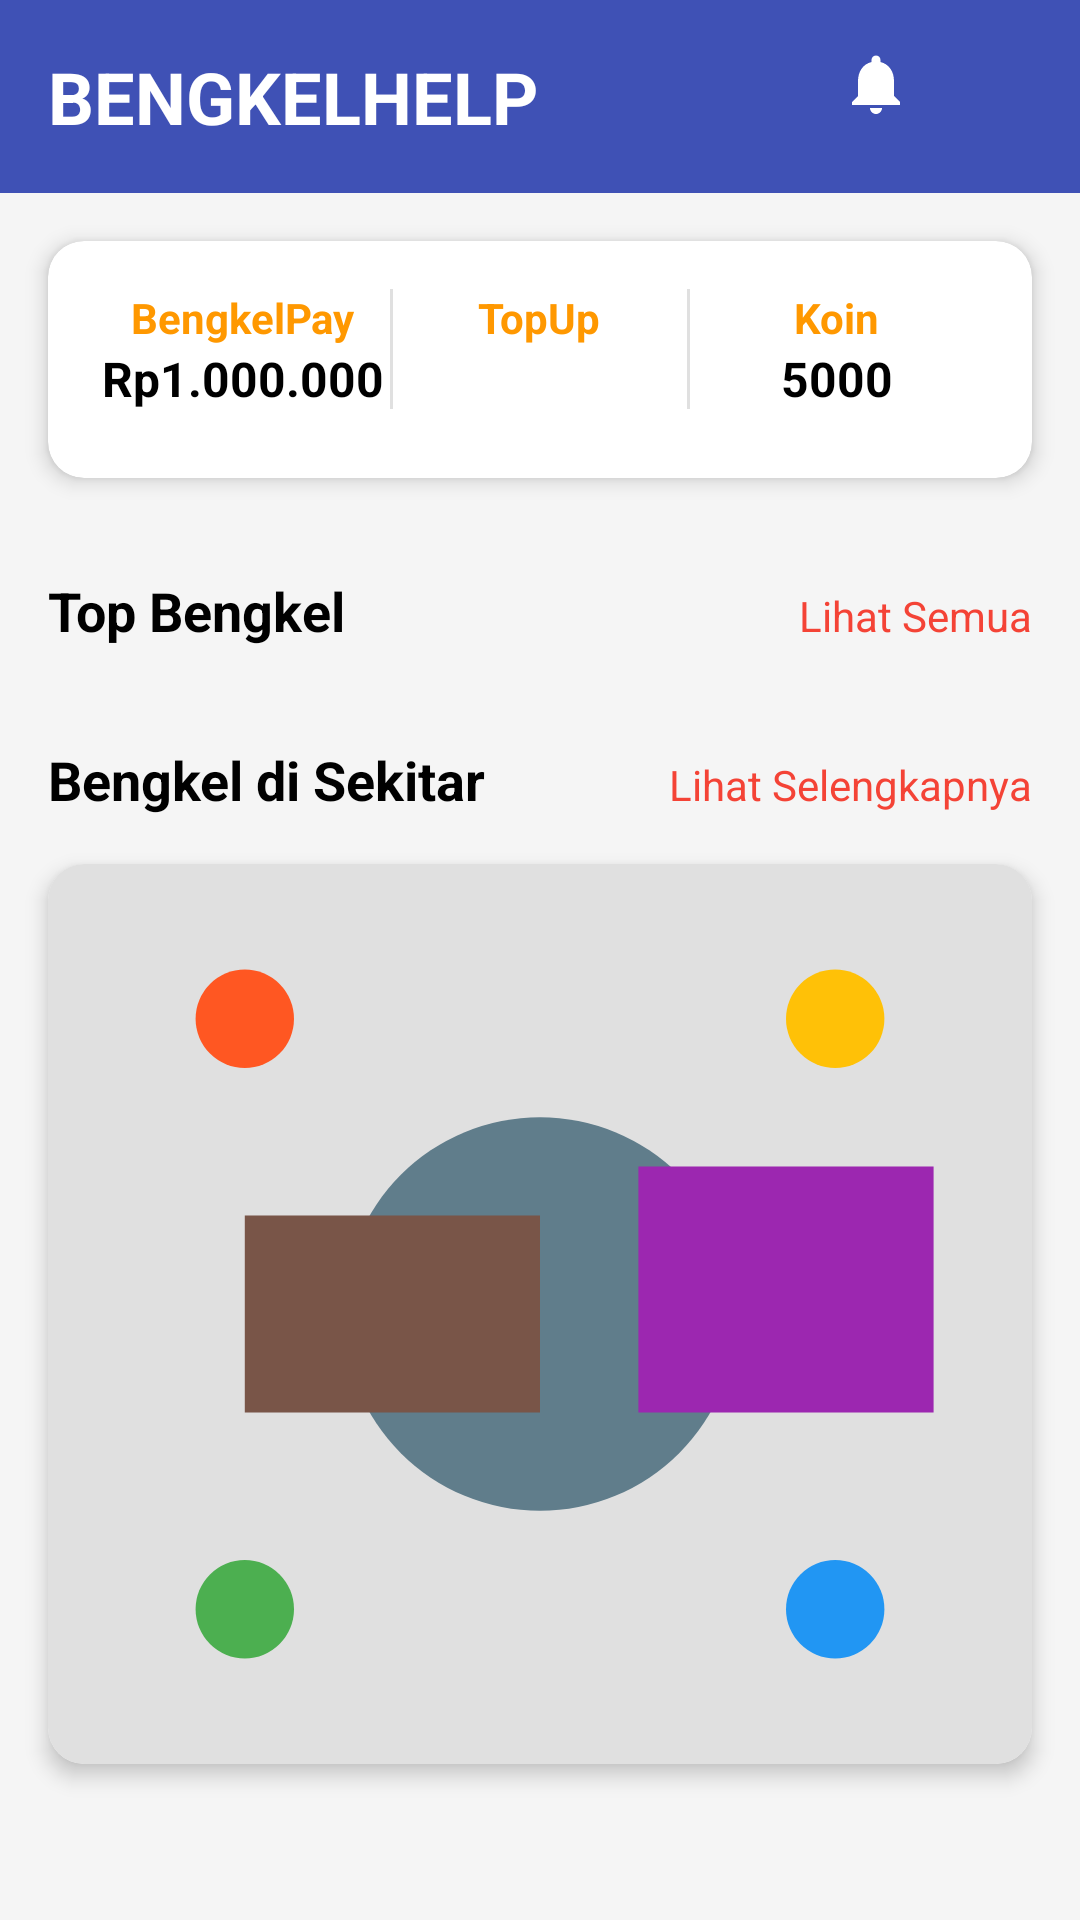

Write the Android layout XML for this screen, with the resource values it uses.
<!-- AndroidManifest.xml: application theme Theme.BengkelHelp -->
<!-- res/layout/fragment_home.xml -->
<?xml version="1.0" encoding="utf-8"?>
<ScrollView xmlns:android="http://schemas.android.com/apk/res/android"
    xmlns:app="http://schemas.android.com/apk/res-auto"
    android:layout_width="match_parent"
    android:layout_height="match_parent"
    android:background="@color/light_gray">

    <LinearLayout
        android:layout_width="match_parent"
        android:layout_height="wrap_content"
        android:orientation="vertical">

        
        <LinearLayout
            android:layout_width="match_parent"
            android:layout_height="wrap_content"
            android:background="@color/primary_blue"
            android:orientation="horizontal"
            android:padding="16dp">

            <TextView
                android:layout_width="0dp"
                android:layout_height="wrap_content"
                android:layout_weight="1"
                android:text="@string/bengkel_help"
                android:textColor="@color/white"
                android:textSize="24sp"
                android:textStyle="bold" />

            <ImageView
                android:id="@+id/iv_notification"
                android:layout_width="24dp"
                android:layout_height="24dp"
                android:layout_marginEnd="16dp"
                android:src="@drawable/ic_notifications"
                app:tint="@color/white" />

            <ImageView
                android:id="@+id/iv_chat"
                android:layout_width="24dp"
                android:layout_height="24dp"
                android:src="@drawable/ic_chat"
                app:tint="@color/white" />

        </LinearLayout>

        
        <androidx.cardview.widget.CardView
            android:layout_width="match_parent"
            android:layout_height="wrap_content"
            android:layout_margin="16dp"
            app:cardCornerRadius="12dp"
            app:cardElevation="4dp">

            <LinearLayout
                android:layout_width="match_parent"
                android:layout_height="wrap_content"
                android:orientation="horizontal"
                android:padding="16dp">

                <LinearLayout
                    android:layout_width="0dp"
                    android:layout_height="wrap_content"
                    android:layout_weight="1"
                    android:gravity="center"
                    android:orientation="vertical">

                    <TextView
                        android:layout_width="wrap_content"
                        android:layout_height="wrap_content"
                        android:text="@string/bengkel_pay"
                        android:textColor="@color/accent_orange"
                        android:textSize="14sp"
                        android:textStyle="bold" />

                    <TextView
                        android:layout_width="wrap_content"
                        android:layout_height="wrap_content"
                        android:text="Rp1.000.000"
                        android:textColor="@color/black"
                        android:textSize="16sp"
                        android:textStyle="bold" />

                </LinearLayout>

                <View
                    android:layout_width="1dp"
                    android:layout_height="40dp"
                    android:background="@color/medium_gray" />

                <LinearLayout
                    android:layout_width="0dp"
                    android:layout_height="wrap_content"
                    android:layout_weight="1"
                    android:gravity="center"
                    android:orientation="vertical">

                    <TextView
                        android:layout_width="wrap_content"
                        android:layout_height="wrap_content"
                        android:text="@string/top_up"
                        android:textColor="@color/accent_orange"
                        android:textSize="14sp"
                        android:textStyle="bold" />

                    <ImageView
                        android:id="@+id/topup"
                        android:layout_width="24dp"
                        android:layout_height="24dp"
                        android:layout_marginTop="4dp"
                        android:background="@drawable/circle_blue"
                        android:padding="4dp"
                        android:src="@drawable/ic_add"
                        app:tint="@color/white" />

                </LinearLayout>

                <View
                    android:layout_width="1dp"
                    android:layout_height="40dp"
                    android:background="@color/medium_gray" />

                <LinearLayout
                    android:layout_width="0dp"
                    android:layout_height="wrap_content"
                    android:layout_weight="1"
                    android:gravity="center"
                    android:orientation="vertical">

                    <TextView
                        android:layout_width="wrap_content"
                        android:layout_height="wrap_content"
                        android:text="@string/koin"
                        android:textColor="@color/accent_orange"
                        android:textSize="14sp"
                        android:textStyle="bold" />

                    <TextView
                        android:layout_width="wrap_content"
                        android:layout_height="wrap_content"
                        android:text="5000"
                        android:textColor="@color/black"
                        android:textSize="16sp"
                        android:textStyle="bold" />

                </LinearLayout>

            </LinearLayout>

        </androidx.cardview.widget.CardView>

        
        <LinearLayout
            android:layout_width="match_parent"
            android:layout_height="wrap_content"
            android:layout_marginHorizontal="16dp"
            android:layout_marginTop="16dp"
            android:orientation="horizontal">

            <TextView
                android:layout_width="0dp"
                android:layout_height="wrap_content"
                android:layout_weight="1"
                android:text="@string/top_bengkel"
                android:textColor="@color/black"
                android:textSize="18sp"
                android:textStyle="bold" />

            <TextView
                android:layout_width="wrap_content"
                android:layout_height="wrap_content"
                android:text="@string/lihat_semua"
                android:textColor="@color/red"
                android:textSize="14sp" />

        </LinearLayout>

        
        <androidx.recyclerview.widget.RecyclerView
            android:id="@+id/rv_top_bengkel"
            android:layout_width="match_parent"
            android:layout_height="wrap_content"
            android:layout_marginHorizontal="16dp"
            android:layout_marginTop="8dp"
            android:nestedScrollingEnabled="false" />

        
        <LinearLayout
            android:layout_width="match_parent"
            android:layout_height="wrap_content"
            android:layout_marginHorizontal="16dp"
            android:layout_marginTop="24dp"
            android:orientation="horizontal">

            <TextView
                android:layout_width="0dp"
                android:layout_height="wrap_content"
                android:layout_weight="1"
                android:text="@string/bengkel_di_sekitar"
                android:textColor="@color/black"
                android:textSize="18sp"
                android:textStyle="bold" />

            <TextView
                android:layout_width="wrap_content"
                android:layout_height="wrap_content"
                android:text="@string/lihat_selengkapnya"
                android:textColor="@color/red"
                android:textSize="14sp" />

        </LinearLayout>

        
        <androidx.cardview.widget.CardView
            android:layout_width="match_parent"
            android:layout_height="300dp"
            android:layout_margin="16dp"
            app:cardCornerRadius="12dp"
            app:cardElevation="4dp">

            <ImageView
                android:layout_width="match_parent"
                android:layout_height="match_parent"
                android:scaleType="centerCrop"
                android:src="@drawable/map_placeholder" />

        </androidx.cardview.widget.CardView>

    </LinearLayout>

</ScrollView>
<!-- resources referenced by this layout -->
<resources>
  <color name="accent_orange">#FFFF9800</color>
  <color name="black">#FF000000</color>
  <color name="light_gray">#FFF5F5F5</color>
  <color name="medium_gray">#FFE0E0E0</color>
  <color name="primary_blue">#FF3F51B5</color>
  <color name="red">#FFF44336</color>
  <color name="white">#FFFFFFFF</color>
  <!-- drawable ic_add (drawable) -->
  <vector xmlns:android="http://schemas.android.com/apk/res/android"
      android:width="24dp"
      android:height="24dp"
      android:viewportWidth="24"
      android:viewportHeight="24"
      android:tint="?attr/colorOnSurface">
      <path
          android:fillColor="@android:color/white"
          android:pathData="M19,13h-6v6h-2v-6H5v-2h6V5h2v6h6v2z"/>
  </vector>
  <!-- drawable ic_notifications (drawable) -->
  <vector xmlns:android="http://schemas.android.com/apk/res/android"
      android:width="24dp"
      android:height="24dp"
      android:viewportWidth="24"
      android:viewportHeight="24"
      android:tint="?attr/colorOnSurface">
      <path
          android:fillColor="@android:color/white"
          android:pathData="M12,22c1.1,0 2,-0.9 2,-2h-4c0,1.1 0.89,2 2,2zM18,16v-5c0,-3.07 -1.64,-5.64 -4.5,-6.32L13.5,4c0,-0.83 -0.67,-1.5 -1.5,-1.5s-1.5,0.67 -1.5,1.5v0.68C7.63,5.36 6,7.92 6,11v5l-2,2v1h16v-1l-2,-2z"/>
  </vector>
  <!-- drawable map_placeholder (drawable) -->
  <?xml version="1.0" encoding="utf-8"?>
  
  <vector xmlns:android="http://schemas.android.com/apk/res/android"
      android:width="200dp"
      android:height="200dp"
      android:viewportWidth="100"
      android:viewportHeight="100">
  
      <path
          android:fillColor="#E0E0E0"
          android:pathData="M0,0 H100 V100 H0 Z" />
  
      <path
          android:fillColor="#607D8B"
          android:pathData="M50,50 m-20,0 a20,20 0,1 1,40 0 a20,20 0,1 1,-40 0" />
  
      <path
          android:fillColor="#FF5722"
          android:pathData="M20,20 m-5,0 a5,5 0,1 1,10 0 a5,5 0,1 1,-10 0" />
      <path
          android:fillColor="#FFC107"
          android:pathData="M80,20 m-5,0 a5,5 0,1 1,10 0 a5,5 0,1 1,-10 0" />
      <path
          android:fillColor="#4CAF50"
          android:pathData="M20,80 m-5,0 a5,5 0,1 1,10 0 a5,5 0,1 1,-10 0" />
      <path
          android:fillColor="#2196F3"
          android:pathData="M80,80 m-5,0 a5,5 0,1 1,10 0 a5,5 0,1 1,-10 0" />
  
      <path
          android:fillColor="#795548"
          android:pathData="M20,40 H50 V60 H20 Z" />
      <path
          android:fillColor="#9C27B0"
          android:pathData="M60,35 H90 V60 H60 Z" />
  
  </vector>
  <string name="bengkel_di_sekitar">Bengkel di Sekitar</string>
  <string name="bengkel_help">BENGKELHELP</string>
  <string name="bengkel_pay">BengkelPay</string>
  <string name="koin">Koin</string>
  <string name="lihat_selengkapnya">Lihat Selengkapnya</string>
  <string name="lihat_semua">Lihat Semua</string>
  <string name="top_bengkel">Top Bengkel</string>
  <string name="top_up">TopUp</string>
  <style name="Theme.BengkelHelp" parent="Base.Theme.BengkelHelp" />
  <style name="Base.Theme.BengkelHelp" parent="Theme.Material3.DayNight.NoActionBar">
          <item name="colorPrimary">@color/primary_blue</item>
          <item name="colorPrimaryVariant">@color/dark_blue</item>
          <item name="colorOnPrimary">@color/white</item>
          <item name="colorSecondary">@color/accent_orange</item>
          <item name="colorSecondaryVariant">@color/accent_yellow</item>
          <item name="colorOnSecondary">@color/white</item>
          <item name="android:statusBarColor">@color/primary_blue</item>
          <item name="android:navigationBarColor">@color/primary_blue</item>
      </style>
  <color name="dark_blue">#FF303F9F</color>
  <color name="accent_yellow">#FFFFC107</color>
</resources>
